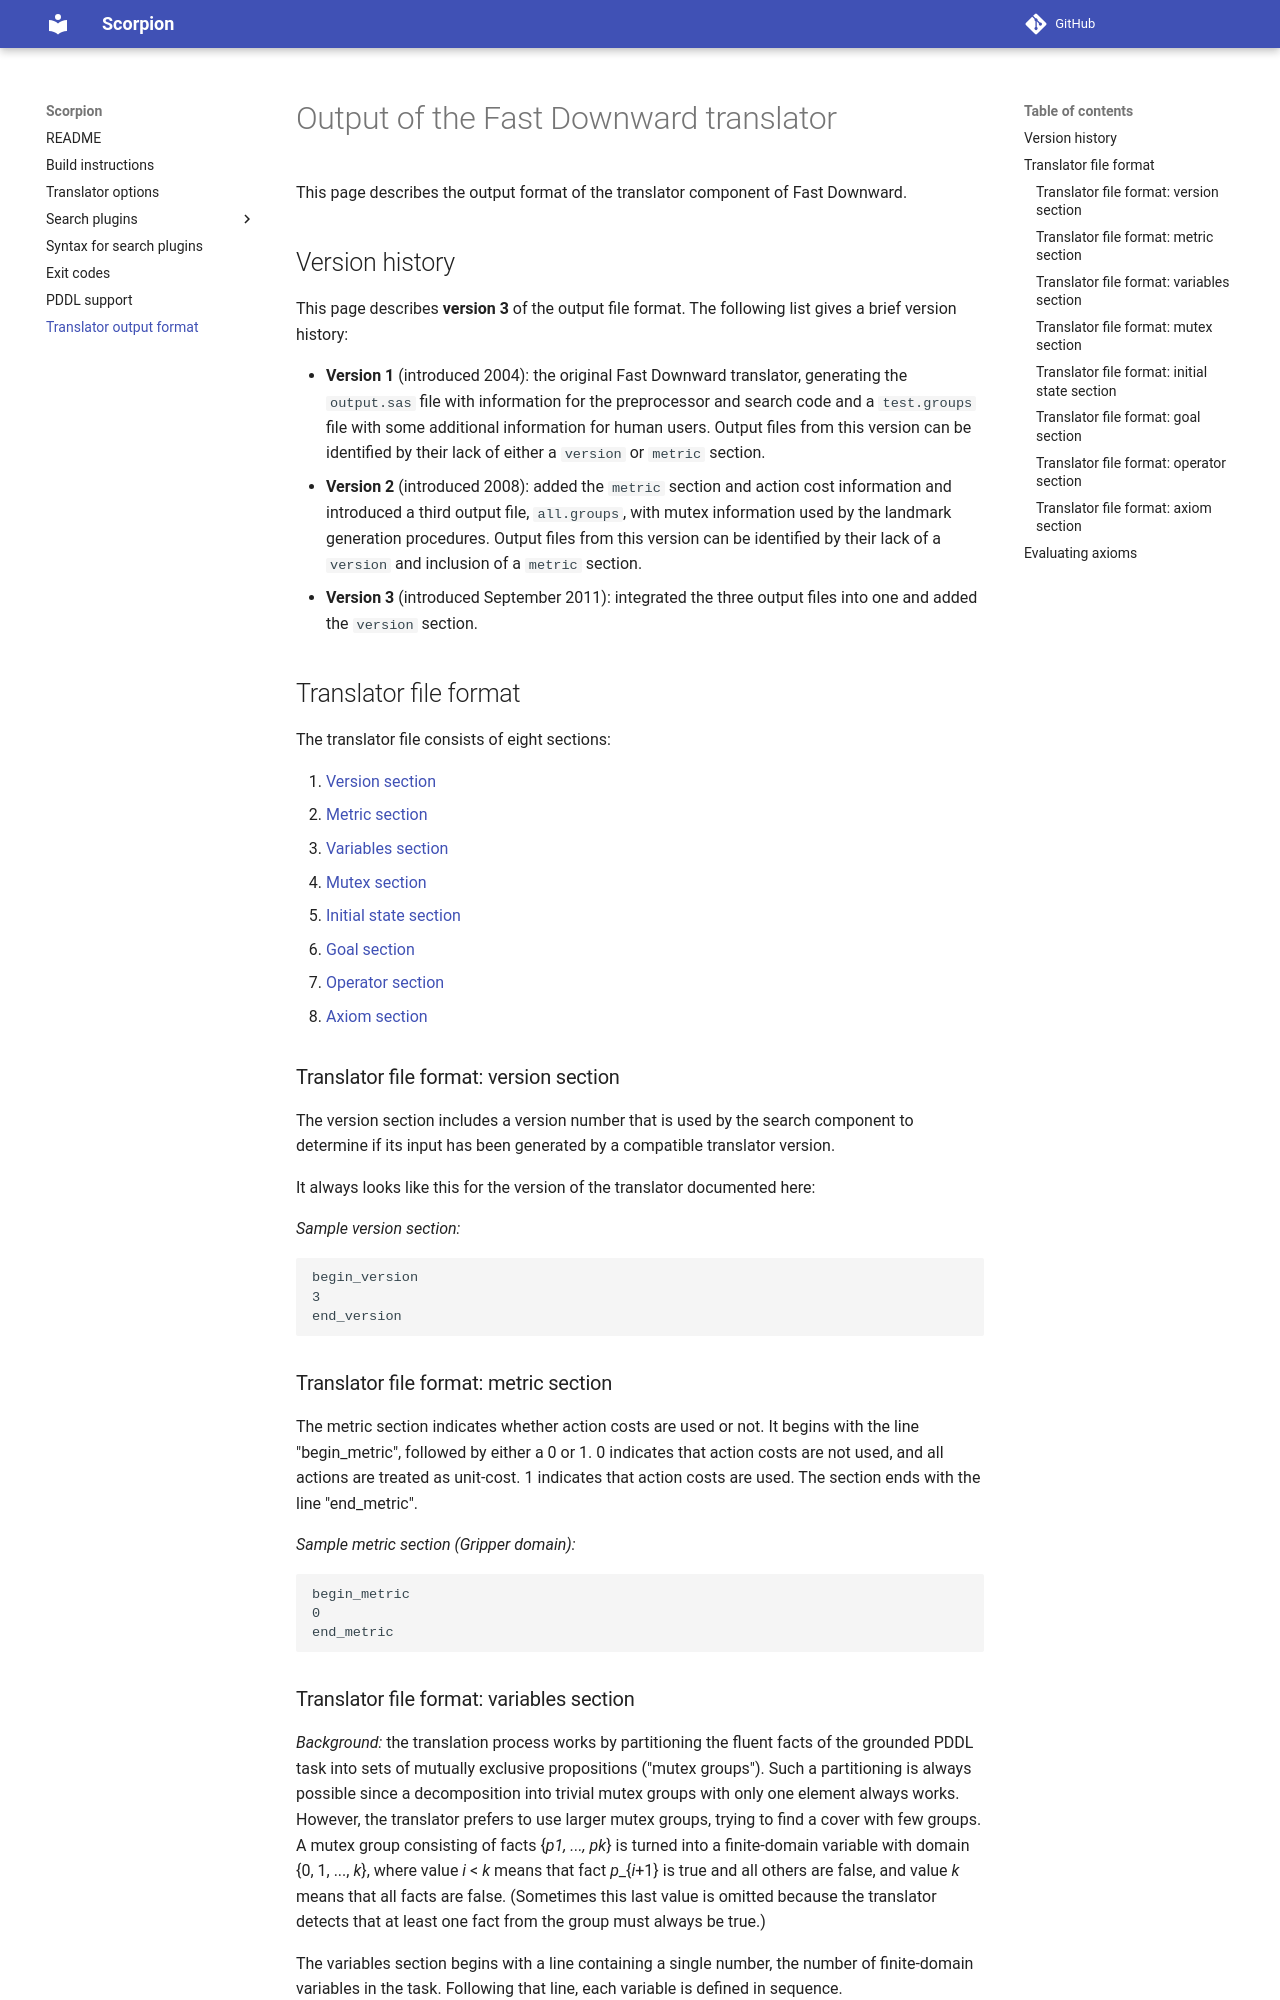

repository: jendrikseipp/scorpion · page: translator-output-format/index.html · generator: mkdocs

# Output of the Fast Downward translator

This page describes the output format of the translator component of
Fast Downward.

## Version history

This page describes **version 3** of the output file format. The
following list gives a brief version history:

-   **Version 1** (introduced 2004): the original Fast Downward translator,
    generating the `output.sas` file with information for the preprocessor and
    search code and a `test.groups` file with some additional information for human
    users. Output files from this version can be identified by their lack of either
    a `version` or `metric` section.
-   **Version 2** (introduced 2008): added the `metric` section and action cost
    information and introduced a third output file, `all.groups`, with mutex
    information used by the landmark generation procedures.  Output files from
    this version can be identified by their lack of a `version` and inclusion
    of a `metric` section.
-   **Version 3** (introduced September 2011): integrated the three
    output files into one and added the `version` section.

## Translator file format

The translator file consists of eight sections:

1.  [Version section](#translator_file_format_version_section)
2.  [Metric section](#translator_file_format_metric_section)
3.  [Variables section](#translator_file_format_variables_section)
4.  [Mutex section](#translator_file_format_mutex_section)
5.  [Initial state section](#translator_file_format_initial_state_section)
6.  [Goal section](#translator_file_format_goal_section)
7.  [Operator section](#translator_file_format_operator_section)
8.  [Axiom section](#translator_file_format_axiom_section)


### Translator file format: version section

The version section includes a version number that is used by the search
component to determine if its input has been generated by a compatible
translator version.

It always looks like this for the version of the translator documented
here:

*Sample version section:*

    begin_version
    3
    end_version


### Translator file format: metric section

The metric section indicates whether action costs are used or not. It
begins with the line "begin_metric", followed by either a 0 or 1. 0
indicates that action costs are not used, and all actions are treated as
unit-cost. 1 indicates that action costs are used. The section ends with
the line "end_metric".

*Sample metric section (Gripper domain):*

    begin_metric
    0
    end_metric
